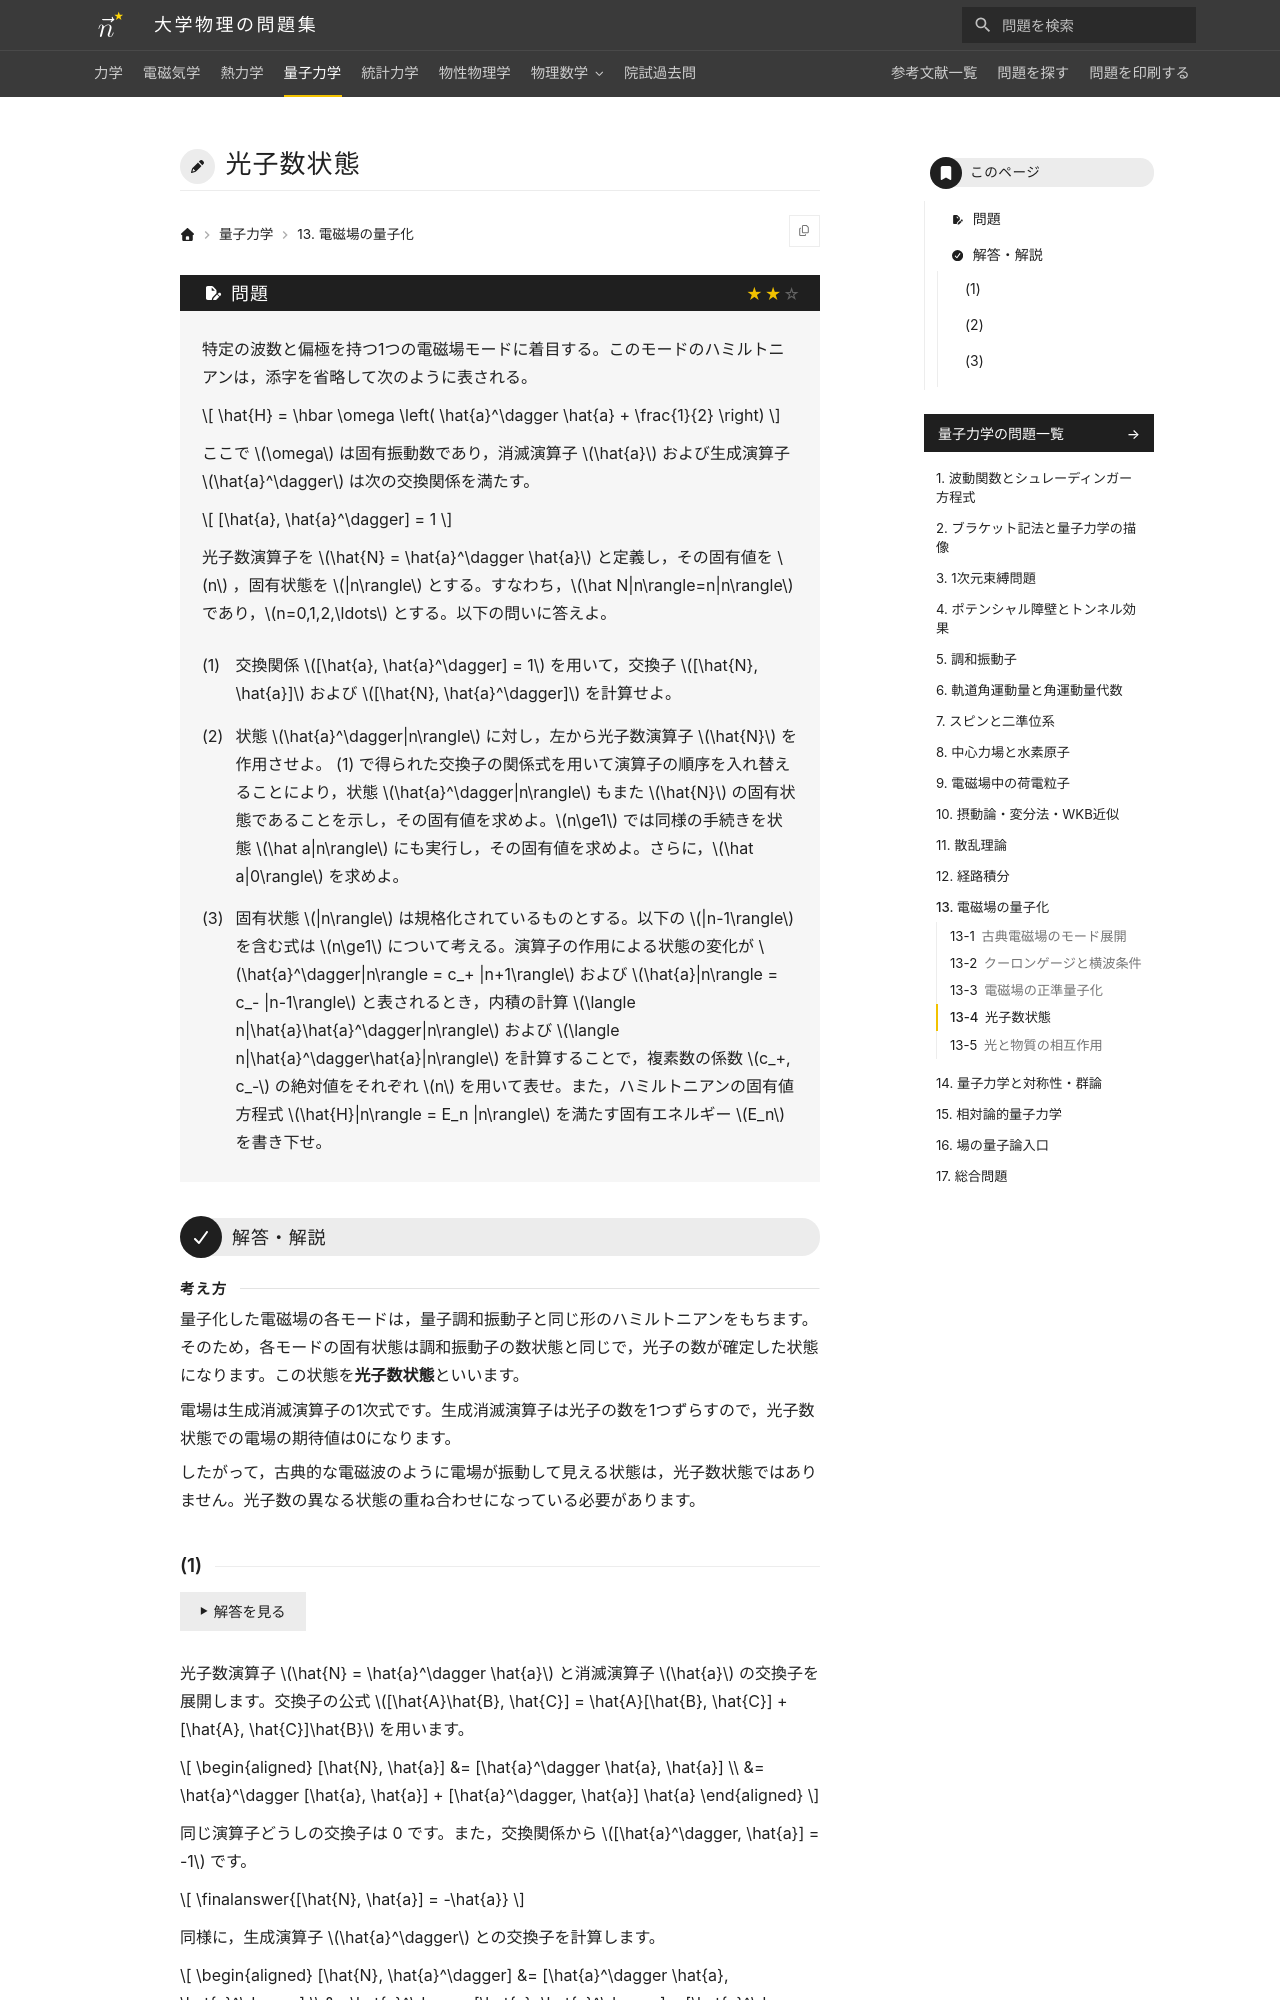

repository: Nanana-2/physics-site · page: 04quantum_mechanics/13/13_040/index.html · generator: mkdocs

---
tags:
  - 標準
---

# 光子数状態

## 問題
特定の波数と偏極を持つ1つの電磁場モードに着目する。このモードのハミルトニアンは，添字を省略して次のように表される。

$$
\hat{H} = \hbar \omega \left( \hat{a}^\dagger \hat{a} + \frac{1}{2} \right)
$$

ここで $\omega$ は固有振動数であり，消滅演算子 $\hat{a}$ および生成演算子 $\hat{a}^\dagger$ は次の交換関係を満たす。

$$
[\hat{a}, \hat{a}^\dagger] = 1
$$

光子数演算子を $\hat{N} = \hat{a}^\dagger \hat{a}$ と定義し，その固有値を $n$ ，固有状態を $|n\rangle$ とする。すなわち，$\hat N|n\rangle=n|n\rangle$ であり，$n=0,1,2,\ldots$ とする。以下の問いに答えよ。

(1) 交換関係 $[\hat{a}, \hat{a}^\dagger] = 1$ を用いて，交換子 $[\hat{N}, \hat{a}]$ および $[\hat{N}, \hat{a}^\dagger]$ を計算せよ。

(2) 状態 $\hat{a}^\dagger|n\rangle$ に対し，左から光子数演算子 $\hat{N}$ を作用させよ。 (1) で得られた交換子の関係式を用いて演算子の順序を入れ替えることにより，状態 $\hat{a}^\dagger|n\rangle$ もまた $\hat{N}$ の固有状態であることを示し，その固有値を求めよ。$n\ge1$ では同様の手続きを状態 $\hat a|n\rangle$ にも実行し，その固有値を求めよ。さらに，$\hat a|0\rangle$ を求めよ。

(3) 固有状態 $|n\rangle$ は規格化されているものとする。以下の $|n-1\rangle$ を含む式は $n\ge1$ について考える。演算子の作用による状態の変化が $\hat{a}^\dagger|n\rangle = c_+ |n+1\rangle$ および $\hat{a}|n\rangle = c_- |n-1\rangle$ と表されるとき，内積の計算 $\langle n|\hat{a}\hat{a}^\dagger|n\rangle$ および $\langle n|\hat{a}^\dagger\hat{a}|n\rangle$ を計算することで，複素数の係数 $c_+, c_-$ の絶対値をそれぞれ $n$ を用いて表せ。また，ハミルトニアンの固有値方程式 $\hat{H}|n\rangle = E_n |n\rangle$ を満たす固有エネルギー $E_n$ を書き下せ。

---

## 解答・解説

<div class="approach" markdown>
量子化した電磁場の各モードは，量子調和振動子と同じ形のハミルトニアンをもちます。そのため，各モードの固有状態は調和振動子の数状態と同じで，光子の数が確定した状態になります。この状態を**光子数状態**といいます。

電場は生成消滅演算子の1次式です。生成消滅演算子は光子の数を1つずらすので，光子数状態での電場の期待値は0になります。

したがって，古典的な電磁波のように電場が振動して見える状態は，光子数状態ではありません。光子数の異なる状態の重ね合わせになっている必要があります。
</div>
